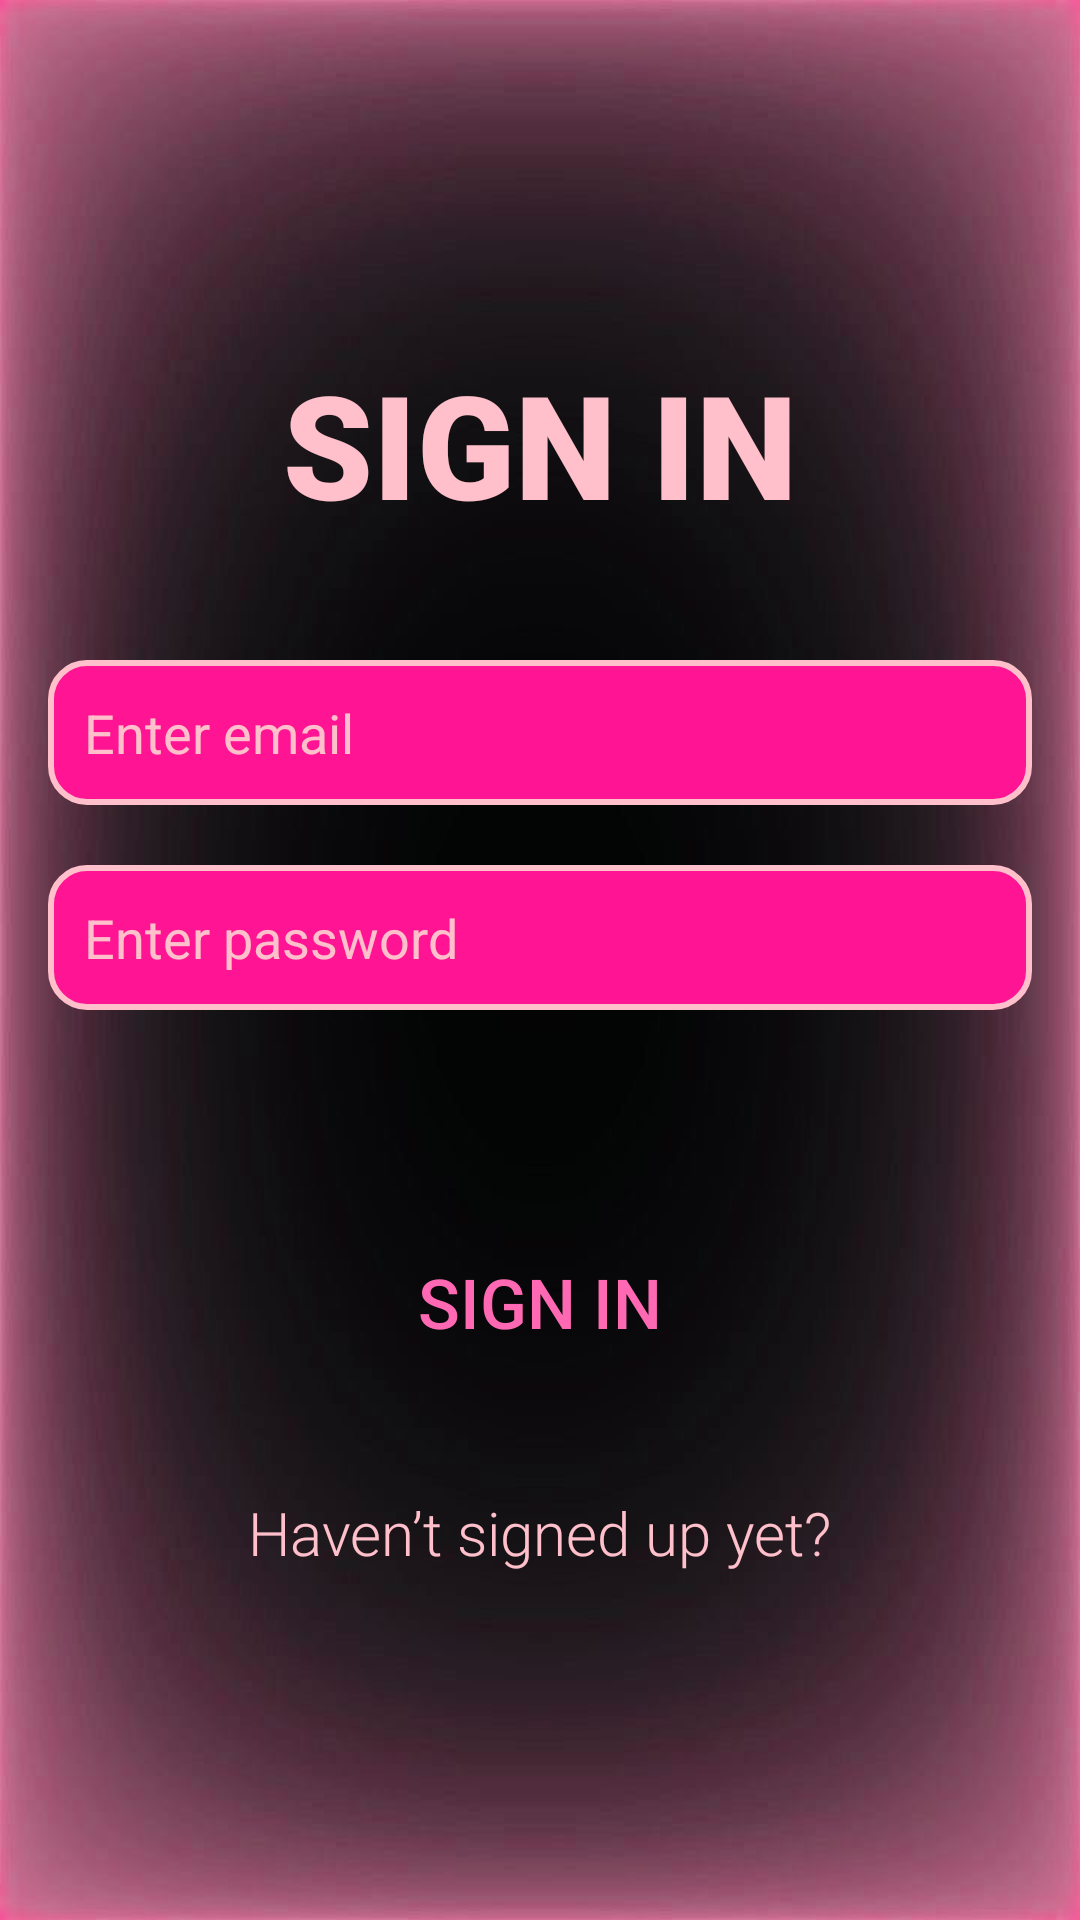

Layout XML and referenced resources for this Android screen:
<!-- AndroidManifest.xml: application theme Theme.Quarto -->
<!-- res/layout/activity_sign_in.xml -->
<?xml version="1.0" encoding="utf-8"?>
<LinearLayout xmlns:android="http://schemas.android.com/apk/res/android"
    xmlns:app="http://schemas.android.com/apk/res-auto"
    xmlns:tools="http://schemas.android.com/tools"
    android:id="@+id/main"
    android:layout_width="match_parent"
    android:layout_height="match_parent"
    android:orientation="vertical"
    android:gravity="center"
    android:background="@drawable/backgroundofquatroapp"
    android:padding="16dp"
    tools:context=".SignInActivity">

    
    <TextView
        android:id="@+id/signInTitle"
        android:layout_width="wrap_content"
        android:layout_height="wrap_content"
        android:text="SIGN IN"
        android:textSize="48sp"
        android:textColor="#FFC0CB"
        android:fontFamily="sans-serif-black"
        android:layout_marginBottom="40dp" />

    
    <EditText
        android:id="@+id/emailInput"
        android:layout_width="match_parent"
        android:layout_height="wrap_content"
        android:layout_marginBottom="20dp"
        android:background="@drawable/input_background"
        android:hint="Enter email"
        android:padding="12dp"
        android:inputType="textEmailAddress"
        android:textColor="@android:color/white"
        android:textColorHint="#FFC0CB" />

    
    <EditText
        android:id="@+id/passwordInput"
        android:layout_width="match_parent"
        android:layout_height="wrap_content"
        android:hint="Enter password"
        android:padding="12dp"
        android:background="@drawable/input_background"
        android:textColor="@android:color/white"
        android:textColorHint="#FFC0CB"
        android:inputType="textPassword"
        android:layout_marginBottom="70dp" />

    
    <Button
        android:id="@+id/signInButton"
        android:layout_width="wrap_content"
        android:layout_height="wrap_content"
        android:layout_marginBottom="20dp"
        android:background="@drawable/sign_in_button_background"
        android:padding="12dp"
        android:text="SIGN IN"
        android:textColor="#FF69B4"
        android:textSize="23sp" />

    
    <TextView
        android:id="@+id/signUpText"
        android:layout_width="wrap_content"
        android:layout_height="wrap_content"
        android:text="Haven’t signed up yet?"
        android:textSize="20sp"
        android:textColor="#FFC0CB"
        android:layout_gravity="center_horizontal"
        android:layout_marginTop="16dp"
        android:fontFamily="sans-serif-light"
        android:clickable="true"
        android:focusable="true" />
</LinearLayout>
<!-- resources referenced by this layout -->
<resources>
  <!-- drawable backgroundofquatroapp: jpg bitmap (drawable, 49300 bytes) -->
  <!-- drawable input_background (drawable) -->
  <shape xmlns:android="http://schemas.android.com/apk/res/android">
      <solid android:color="#FF1493" />
      <corners android:radius="12dp" />
      <stroke android:width="2dp" android:color="#FFC0CB" />
  </shape>
  <style name="Theme.Quarto" parent="Base.Theme.Quarto" />
  <style name="Base.Theme.Quarto" parent="Theme.Material3.DayNight.NoActionBar">
          
          
          <item name="colorPrimary">#FF69B4</item>
          <item name="colorPrimaryDark">#FF69B4</item>
          <item name="colorSecondary">#FFC0CB</item>
          <item name="android:statusBarColor">?attr/colorPrimary</item>
      </style>
</resources>
